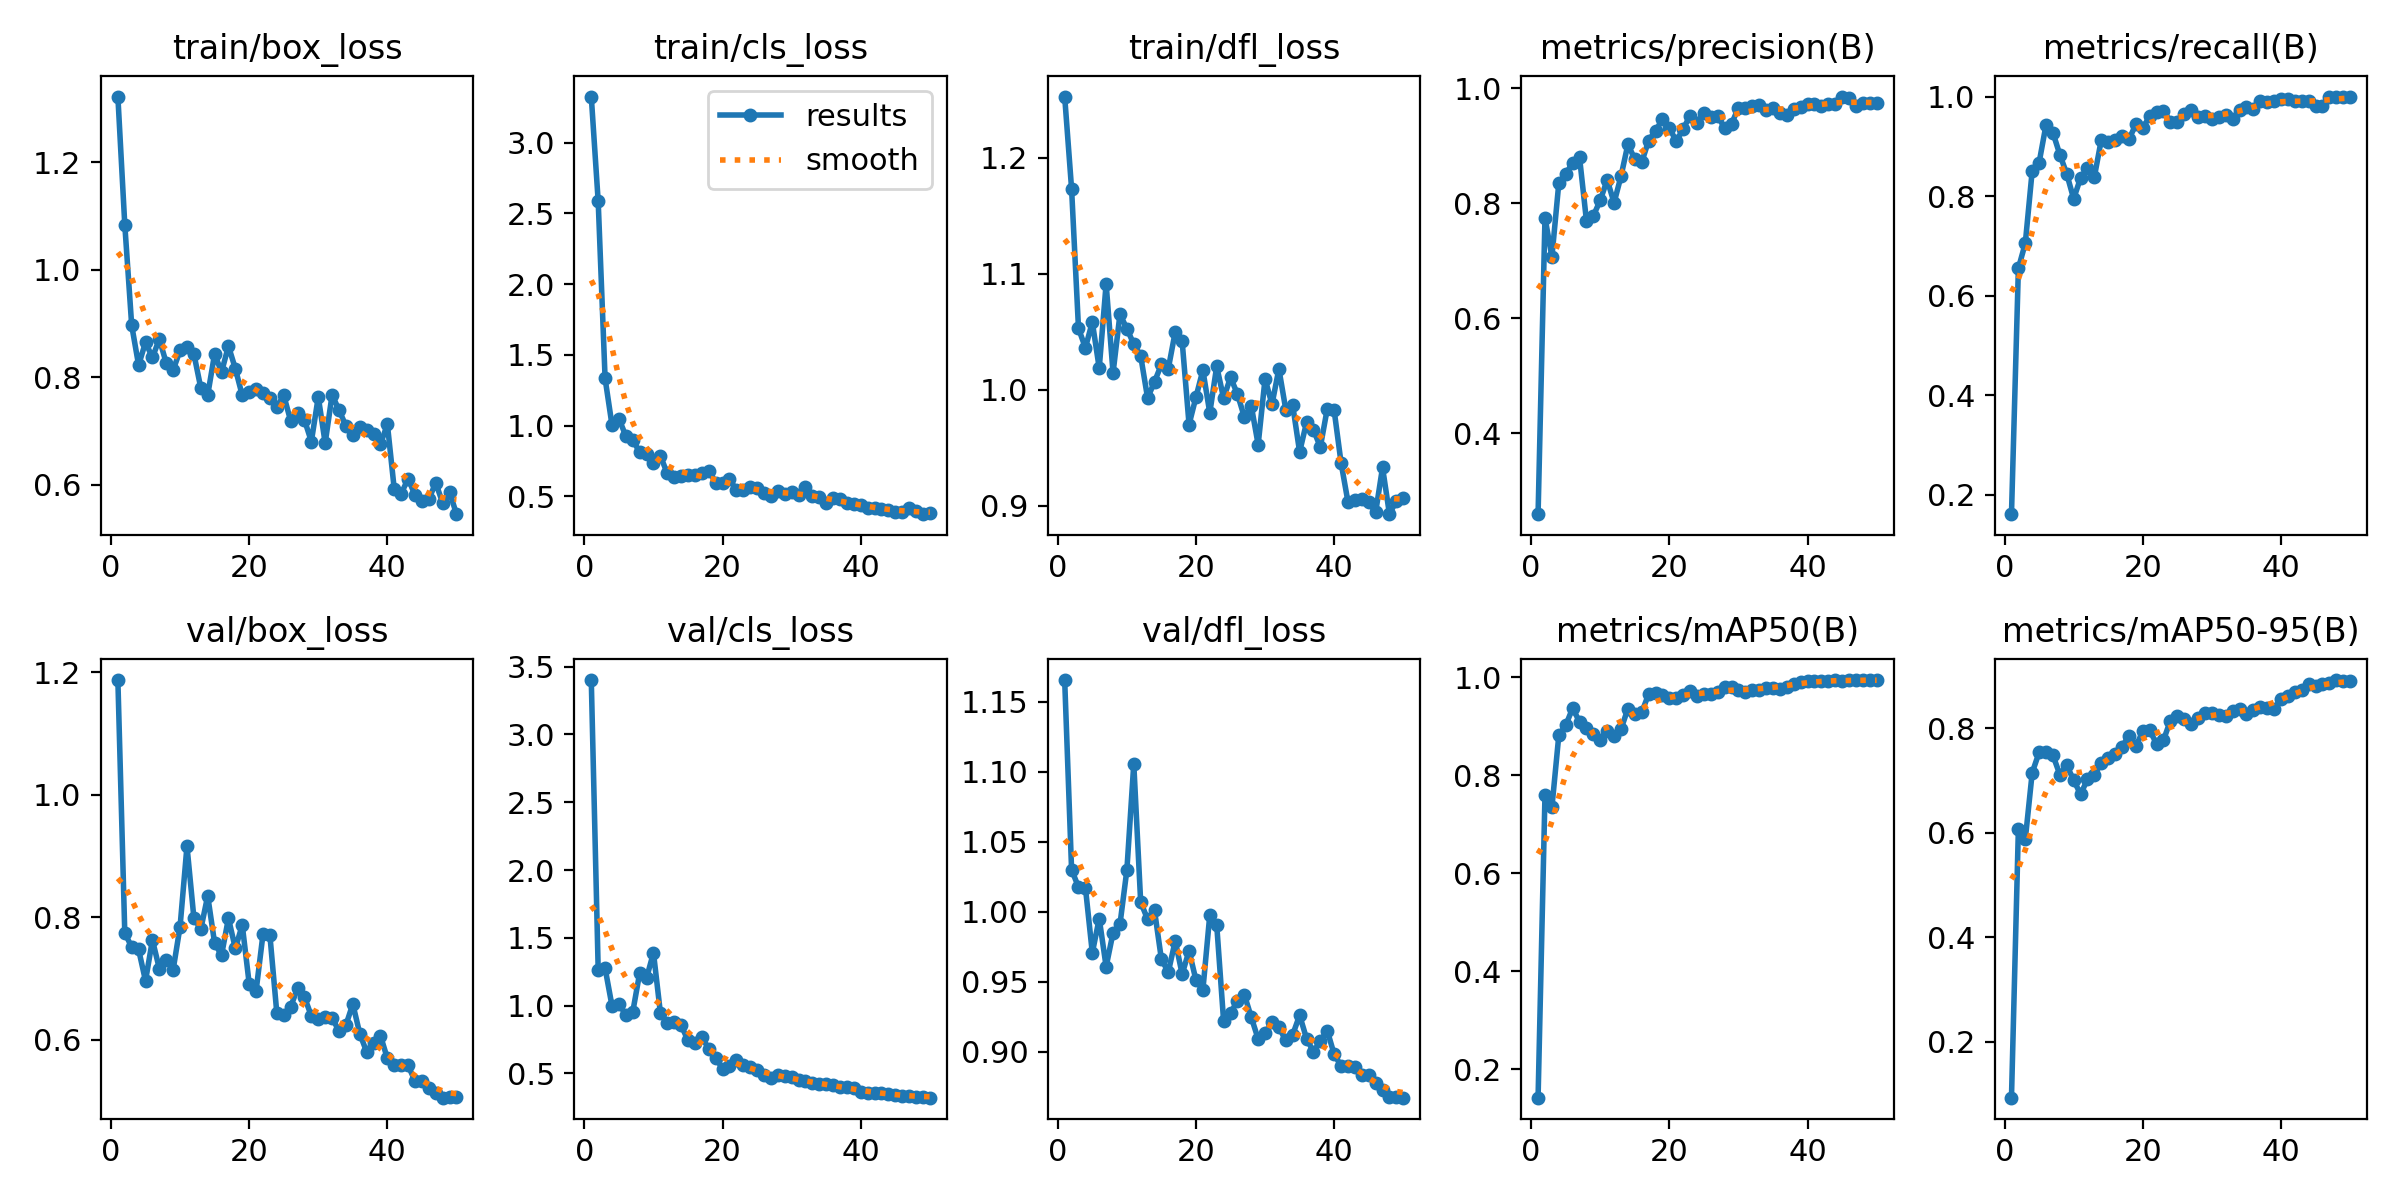

Values plotted in this chart, from the file beside it:
epoch, time, train/box_loss, train/cls_loss, train/dfl_loss, metrics/precision(B), metrics/recall(B), metrics/mAP50(B), metrics/mAP50-95(B), val/box_loss, val/cls_loss, val/dfl_loss, lr/pg0, lr/pg1, lr/pg2
1, 2.711, 1.322, 3.326, 1.253, 0.2592, 0.1612, 0.1417, 0.0925, 1.188, 3.401, 1.165, 5.716e-05, 5.716e-05, 5.716e-05
2, 5.143, 1.084, 2.586, 1.173, 0.7754, 0.655, 0.7594, 0.6076, 0.7743, 1.266, 1.03, 0.0001261, 0.0001261, 0.0001261
3, 7.774, 0.8966, 1.333, 1.053, 0.7067, 0.7053, 0.7339, 0.5875, 0.7512, 1.276, 1.017, 0.0001921, 0.0001921, 0.0001921
4, 10.39, 0.8224, 1.004, 1.036, 0.8353, 0.8509, 0.8811, 0.7151, 0.7473, 0.998, 1.017, 0.0002554, 0.0002554, 0.0002554
5, 13.01, 0.8649, 1.05, 1.058, 0.8516, 0.8673, 0.9017, 0.754, 0.6961, 1.012, 0.9706, 0.0003158, 0.0003158, 0.0003158
6, 15.62, 0.8367, 0.9267, 1.019, 0.8702, 0.9431, 0.9365, 0.754, 0.7629, 0.9329, 0.995, 0.0003734, 0.0003734, 0.0003734
7, 18.2, 0.8708, 0.9011, 1.091, 0.8802, 0.9273, 0.909, 0.7485, 0.716, 0.9527, 0.9607, 0.0004281, 0.0004281, 0.0004281
8, 20.76, 0.8264, 0.8117, 1.014, 0.7699, 0.8833, 0.8959, 0.7114, 0.7296, 1.239, 0.9849, 0.0004801, 0.0004801, 0.0004801
9, 23.44, 0.8135, 0.802, 1.065, 0.7784, 0.8445, 0.8835, 0.7292, 0.7144, 1.203, 0.9909, 0.0005292, 0.0005292, 0.0005292
10, 26.07, 0.8497, 0.7356, 1.053, 0.8055, 0.7946, 0.8718, 0.7009, 0.7846, 1.39, 1.03, 0.0005754, 0.0005754, 0.0005754
11, 28.56, 0.8556, 0.7865, 1.039, 0.8408, 0.8365, 0.8894, 0.6738, 0.9161, 0.9478, 1.106, 0.0006189, 0.0006189, 0.0006189
12, 31.09, 0.8433, 0.6628, 1.029, 0.8012, 0.8565, 0.8802, 0.7024, 0.7989, 0.8753, 1.007, 0.0006595, 0.0006595, 0.0006595
13, 33.55, 0.78, 0.636, 0.9929, 0.8472, 0.839, 0.8937, 0.7111, 0.7804, 0.8809, 0.9946, 0.0006973, 0.0006973, 0.0006973
14, 36.23, 0.7668, 0.6418, 1.007, 0.9029, 0.9132, 0.9356, 0.7337, 0.8349, 0.8555, 1.001, 0.0007322, 0.0007322, 0.0007322
15, 38.75, 0.8434, 0.6508, 1.022, 0.8769, 0.908, 0.9255, 0.744, 0.7577, 0.743, 0.9659, 0.0007643, 0.0007643, 0.0007643
16, 41.34, 0.8093, 0.6509, 1.018, 0.8715, 0.9119, 0.9279, 0.7514, 0.738, 0.7251, 0.9569, 0.0007936, 0.0007936, 0.0007936
17, 43.83, 0.8579, 0.6625, 1.05, 0.9094, 0.9213, 0.9655, 0.7652, 0.7983, 0.7706, 0.9792, 0.0008201, 0.0008201, 0.0008201
18, 46.39, 0.816, 0.6823, 1.042, 0.9264, 0.9143, 0.9668, 0.7856, 0.7491, 0.6797, 0.9554, 0.0008437, 0.0008437, 0.0008437
19, 48.97, 0.7661, 0.5983, 0.97, 0.9461, 0.944, 0.964, 0.7657, 0.7873, 0.6163, 0.9721, 0.0008645, 0.0008645, 0.0008645
20, 51.48, 0.7726, 0.5918, 0.9937, 0.9315, 0.9373, 0.9572, 0.7942, 0.6917, 0.5336, 0.9511, 0.0008825, 0.0008825, 0.0008825
21, 54.01, 0.7779, 0.6228, 1.017, 0.908, 0.9601, 0.9574, 0.7962, 0.6794, 0.5575, 0.9441, 0.0008631, 0.0008631, 0.0008631
22, 56.46, 0.771, 0.5446, 0.98, 0.93, 0.9696, 0.963, 0.7704, 0.7721, 0.5994, 0.9976, 0.0008348, 0.0008348, 0.0008348
23, 58.85, 0.7616, 0.5474, 1.02, 0.9523, 0.9719, 0.9715, 0.7775, 0.7706, 0.5632, 0.9907, 0.0008065, 0.0008065, 0.0008065
24, 61.36, 0.744, 0.5688, 0.9928, 0.9407, 0.9488, 0.9609, 0.8149, 0.6436, 0.5482, 0.9219, 0.0007782, 0.0007782, 0.0007782
25, 63.82, 0.7665, 0.558, 1.011, 0.9574, 0.9497, 0.9664, 0.8243, 0.6395, 0.5252, 0.9276, 0.0007499, 0.0007499, 0.0007499
26, 66.22, 0.719, 0.5234, 0.9963, 0.9507, 0.9655, 0.9655, 0.8181, 0.6532, 0.4855, 0.9362, 0.0007216, 0.0007216, 0.0007216
27, 68.61, 0.7336, 0.5044, 0.9765, 0.9519, 0.9721, 0.97, 0.8092, 0.6841, 0.4656, 0.9407, 0.0006934, 0.0006934, 0.0006934
28, 71.15, 0.7206, 0.5376, 0.9863, 0.931, 0.9581, 0.9801, 0.82, 0.6696, 0.4875, 0.9246, 0.0006651, 0.0006651, 0.0006651
29, 73.94, 0.6802, 0.5163, 0.9527, 0.9385, 0.9606, 0.9796, 0.8292, 0.6387, 0.4777, 0.9091, 0.0006368, 0.0006368, 0.0006368
30, 76.58, 0.7632, 0.5295, 1.009, 0.9665, 0.9554, 0.9744, 0.8292, 0.6341, 0.4733, 0.9135, 0.0006085, 0.0006085, 0.0006085
31, 79.05, 0.6774, 0.5089, 0.9874, 0.9667, 0.9593, 0.9705, 0.8254, 0.6373, 0.4516, 0.9211, 0.0005802, 0.0005802, 0.0005802
32, 81.5, 0.767, 0.5638, 1.018, 0.9698, 0.962, 0.9732, 0.823, 0.6357, 0.4412, 0.9174, 0.0005519, 0.0005519, 0.0005519
33, 83.96, 0.7389, 0.5026, 0.9829, 0.9719, 0.9547, 0.9735, 0.8337, 0.6138, 0.432, 0.908, 0.0005236, 0.0005236, 0.0005236
34, 86.44, 0.7096, 0.494, 0.9867, 0.9632, 0.9739, 0.9786, 0.8365, 0.6237, 0.4203, 0.9121, 0.0004953, 0.0004953, 0.0004953
35, 88.93, 0.6921, 0.456, 0.9463, 0.9656, 0.9784, 0.9788, 0.8276, 0.6583, 0.42, 0.926, 0.000467, 0.000467, 0.000467
36, 91.41, 0.7066, 0.4857, 0.9718, 0.9577, 0.974, 0.9759, 0.8349, 0.61, 0.4142, 0.9094, 0.0004387, 0.0004387, 0.0004387
37, 93.82, 0.702, 0.4798, 0.9653, 0.9536, 0.9918, 0.9808, 0.8418, 0.58, 0.4005, 0.8999, 0.0004104, 0.0004104, 0.0004104
38, 96.28, 0.6935, 0.4532, 0.9507, 0.965, 0.9889, 0.9864, 0.8395, 0.5953, 0.3975, 0.9077, 0.0003821, 0.0003821, 0.0003821
39, 98.71, 0.6749, 0.4497, 0.9836, 0.9682, 0.9911, 0.9893, 0.8369, 0.6066, 0.3924, 0.9151, 0.0003538, 0.0003538, 0.0003538
40, 101.2, 0.7126, 0.4428, 0.9821, 0.9722, 0.9954, 0.9922, 0.857, 0.5692, 0.3629, 0.8981, 0.0003255, 0.0003255, 0.0003255
41, 119.1, 0.5911, 0.4178, 0.9369, 0.9726, 0.9949, 0.9923, 0.8628, 0.559, 0.3564, 0.8899, 0.0002972, 0.0002972, 0.0002972
42, 121.6, 0.5829, 0.4147, 0.9032, 0.9701, 0.9918, 0.9925, 0.8698, 0.5593, 0.3565, 0.8895, 0.0002689, 0.0002689, 0.0002689
43, 124, 0.6113, 0.4142, 0.9048, 0.9732, 0.9918, 0.9929, 0.8744, 0.5577, 0.3579, 0.8889, 0.0002406, 0.0002406, 0.0002406
44, 126.5, 0.5805, 0.4046, 0.9055, 0.9725, 0.9901, 0.9934, 0.8841, 0.5325, 0.3482, 0.8835, 0.0002123, 0.0002123, 0.0002123
45, 129, 0.5694, 0.3906, 0.903, 0.9859, 0.98, 0.9929, 0.8817, 0.532, 0.3434, 0.8835, 0.0001841, 0.0001841, 0.0001841
46, 131.4, 0.573, 0.3864, 0.8942, 0.9841, 0.9816, 0.9933, 0.8852, 0.5214, 0.3367, 0.8776, 0.0001558, 0.0001558, 0.0001558
47, 133.8, 0.6033, 0.415, 0.933, 0.9699, 1, 0.9932, 0.8873, 0.5135, 0.333, 0.8729, 0.0001275, 0.0001275, 0.0001275
48, 136.2, 0.5659, 0.395, 0.8927, 0.975, 0.9993, 0.9938, 0.8926, 0.5051, 0.3264, 0.8677, 9.91726e-05, 9.91726e-05, 9.91726e-05
49, 138.7, 0.5867, 0.3745, 0.9042, 0.9748, 1, 0.994, 0.8914, 0.5065, 0.3238, 0.8677, 7.08784e-05, 7.08784e-05, 7.08784e-05
50, 141.1, 0.545, 0.3793, 0.9063, 0.9748, 1, 0.994, 0.8906, 0.5064, 0.3212, 0.8672, 4.25842e-05, 4.25842e-05, 4.25842e-05
